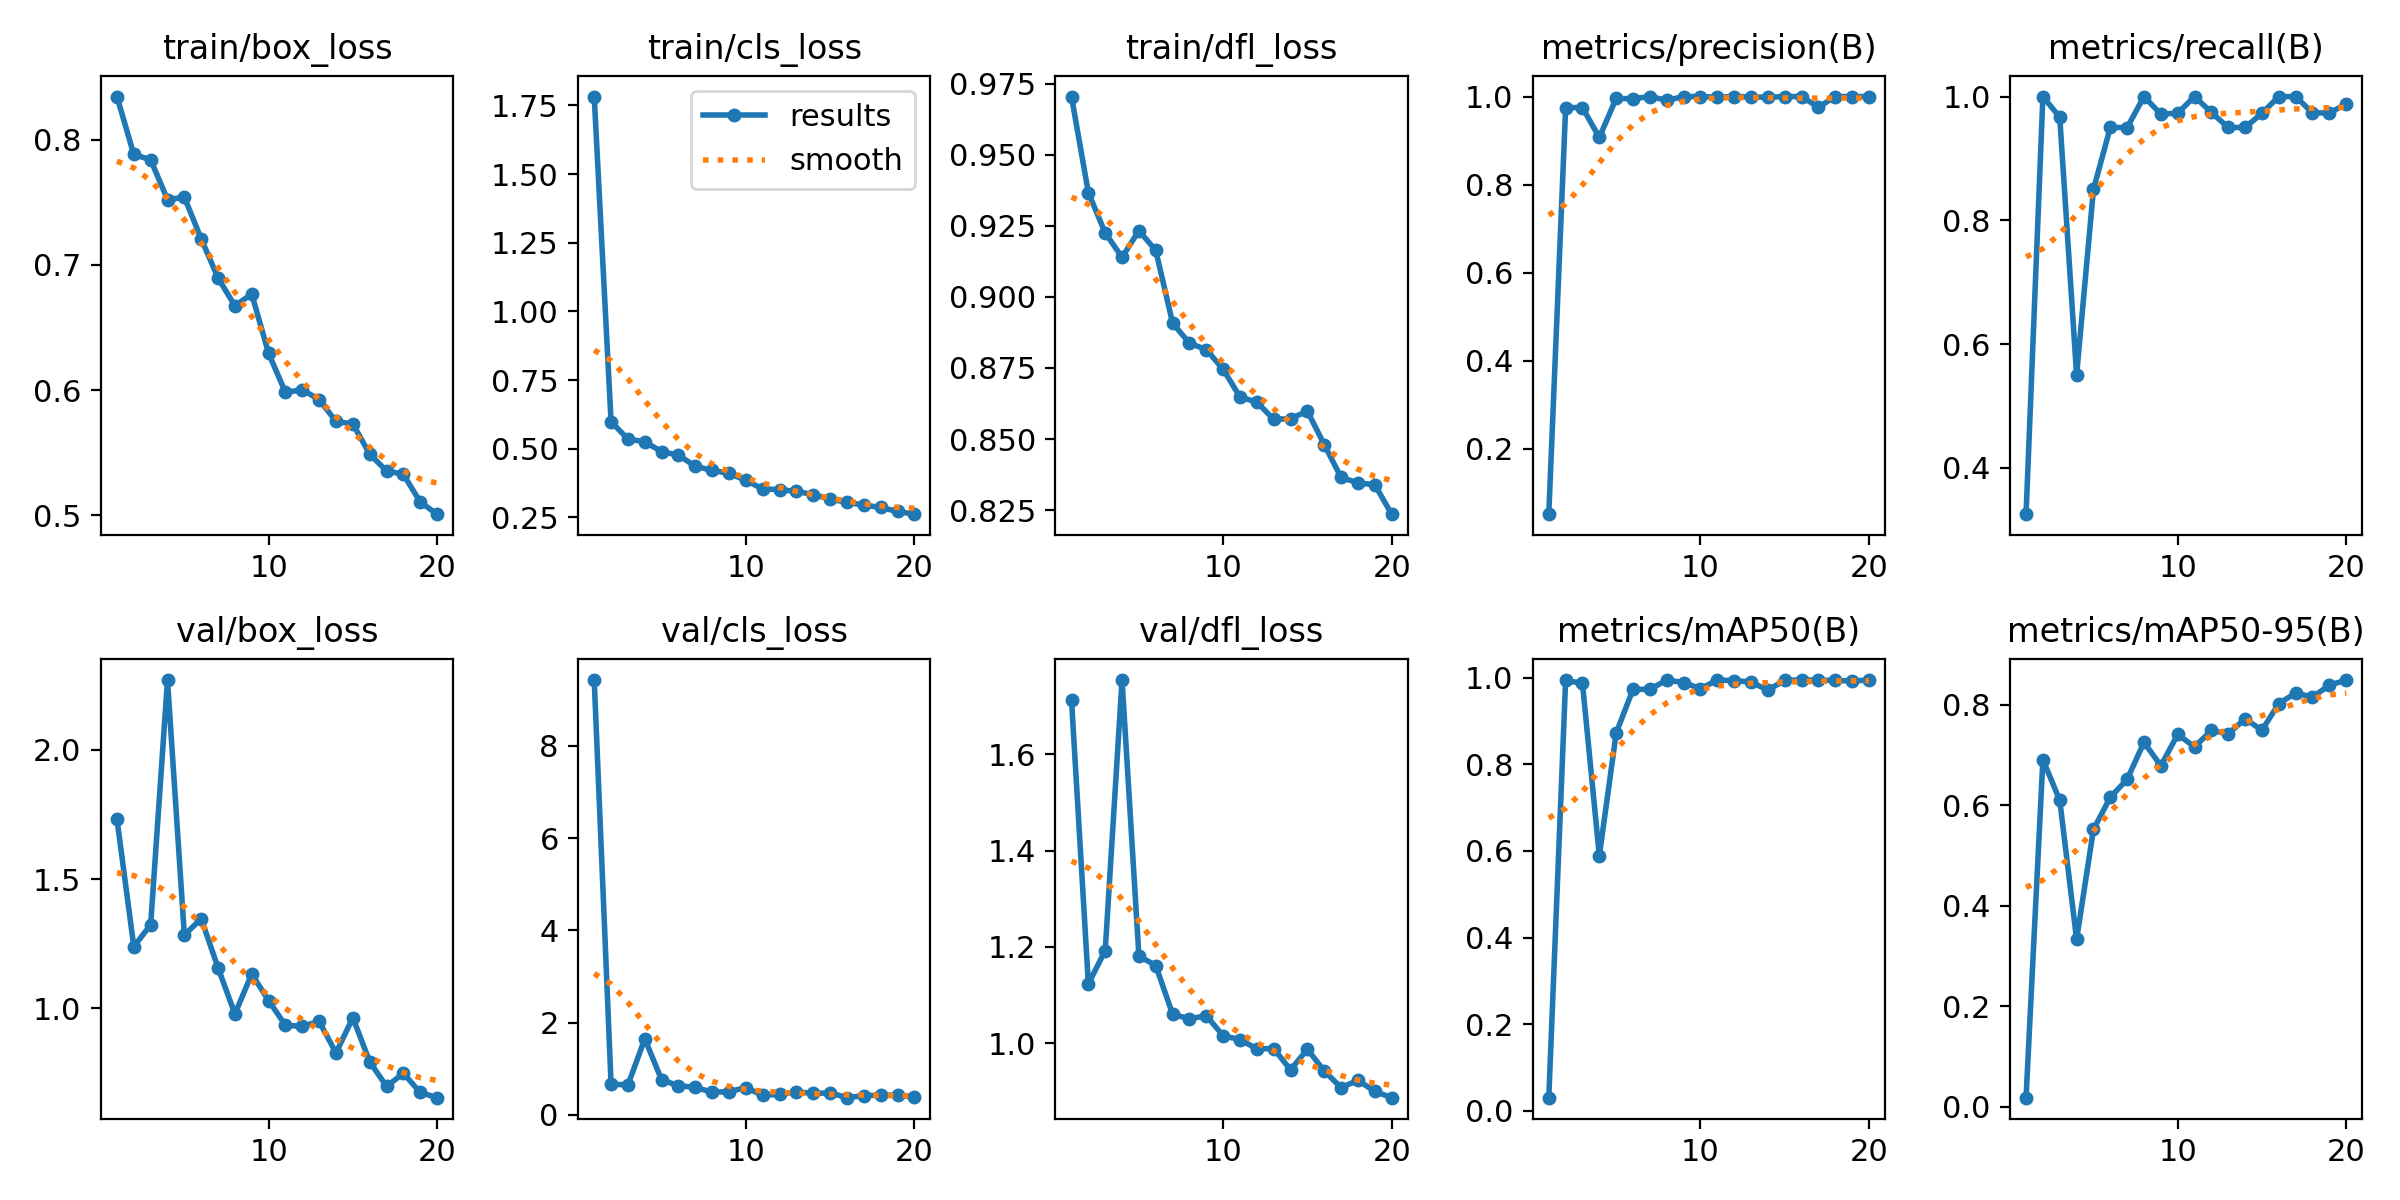

Data behind this chart, as committed beside it:
epoch, time, train/box_loss, train/cls_loss, train/dfl_loss, metrics/precision(B), metrics/recall(B), metrics/mAP50(B), metrics/mAP50-95(B), val/box_loss, val/cls_loss, val/dfl_loss, lr/pg0, lr/pg1, lr/pg2
1, 86.26, 0.8344, 1.782, 0.9704, 0.05073, 0.325, 0.02996, 0.01852, 1.732, 9.424, 1.714, 0.0006621, 0.0006621, 0.0006621
2, 124.7, 0.7882, 0.5981, 0.9366, 0.9749, 1, 0.9945, 0.6913, 1.238, 0.6717, 1.123, 0.001263, 0.001263, 0.001263
3, 164.2, 0.7839, 0.535, 0.9225, 0.9748, 0.9665, 0.9871, 0.6103, 1.323, 0.6483, 1.192, 0.001798, 0.001798, 0.001798
4, 204, 0.7521, 0.525, 0.9139, 0.9069, 0.55, 0.5887, 0.3337, 2.271, 1.651, 1.755, 0.001703, 0.001703, 0.001703
5, 244.7, 0.754, 0.4894, 0.9233, 0.9959, 0.85, 0.8726, 0.5522, 1.283, 0.7624, 1.181, 0.001604, 0.001604, 0.001604
6, 285.8, 0.7208, 0.4762, 0.9163, 0.9949, 0.95, 0.9735, 0.6162, 1.346, 0.6334, 1.161, 0.001505, 0.001505, 0.001505
7, 314.7, 0.6895, 0.436, 0.8908, 1, 0.9499, 0.9735, 0.6519, 1.156, 0.5993, 1.06, 0.001406, 0.001406, 0.001406
8, 341.6, 0.6673, 0.4209, 0.8837, 0.9915, 1, 0.995, 0.7258, 0.9774, 0.4926, 1.05, 0.001307, 0.001307, 0.001307
9, 367.9, 0.6767, 0.4103, 0.8815, 1, 0.9716, 0.9893, 0.679, 1.132, 0.5059, 1.057, 0.001208, 0.001208, 0.001208
10, 394.1, 0.6293, 0.3847, 0.8745, 1, 0.9731, 0.975, 0.7413, 1.029, 0.5935, 1.015, 0.001109, 0.001109, 0.001109
11, 427.7, 0.5982, 0.3534, 0.8648, 0.9986, 1, 0.995, 0.7167, 0.9333, 0.4238, 1.007, 0.00101, 0.00101, 0.00101
12, 453.6, 0.6002, 0.351, 0.863, 1, 0.9743, 0.9936, 0.7493, 0.9294, 0.4475, 0.9879, 0.000911, 0.000911, 0.000911
13, 479.8, 0.5923, 0.3444, 0.8569, 0.9991, 0.95, 0.9906, 0.7426, 0.9482, 0.5033, 0.9885, 0.000812, 0.000812, 0.000812
14, 505.9, 0.5749, 0.3328, 0.8572, 0.9984, 0.95, 0.9716, 0.7723, 0.8263, 0.4676, 0.9443, 0.000713, 0.000713, 0.000713
15, 532, 0.5729, 0.3165, 0.8598, 1, 0.973, 0.9945, 0.7498, 0.9627, 0.4805, 0.9872, 0.000614, 0.000614, 0.000614
16, 558.1, 0.5488, 0.3044, 0.848, 1, 1, 0.995, 0.8026, 0.7925, 0.3753, 0.9419, 0.000515, 0.000515, 0.000515
17, 584.3, 0.5354, 0.2949, 0.8365, 0.9756, 1, 0.995, 0.8237, 0.6965, 0.4205, 0.9074, 0.000416, 0.000416, 0.000416
18, 610.5, 0.5327, 0.2859, 0.8346, 1, 0.9736, 0.994, 0.8158, 0.7475, 0.4276, 0.9225, 0.000317, 0.000317, 0.000317
19, 636.6, 0.5106, 0.2713, 0.8339, 1, 0.9735, 0.9928, 0.8391, 0.6732, 0.4315, 0.8995, 0.000218, 0.000218, 0.000218
20, 662.8, 0.5008, 0.2615, 0.8236, 1, 0.9881, 0.995, 0.8496, 0.653, 0.3852, 0.8864, 0.000119, 0.000119, 0.000119
